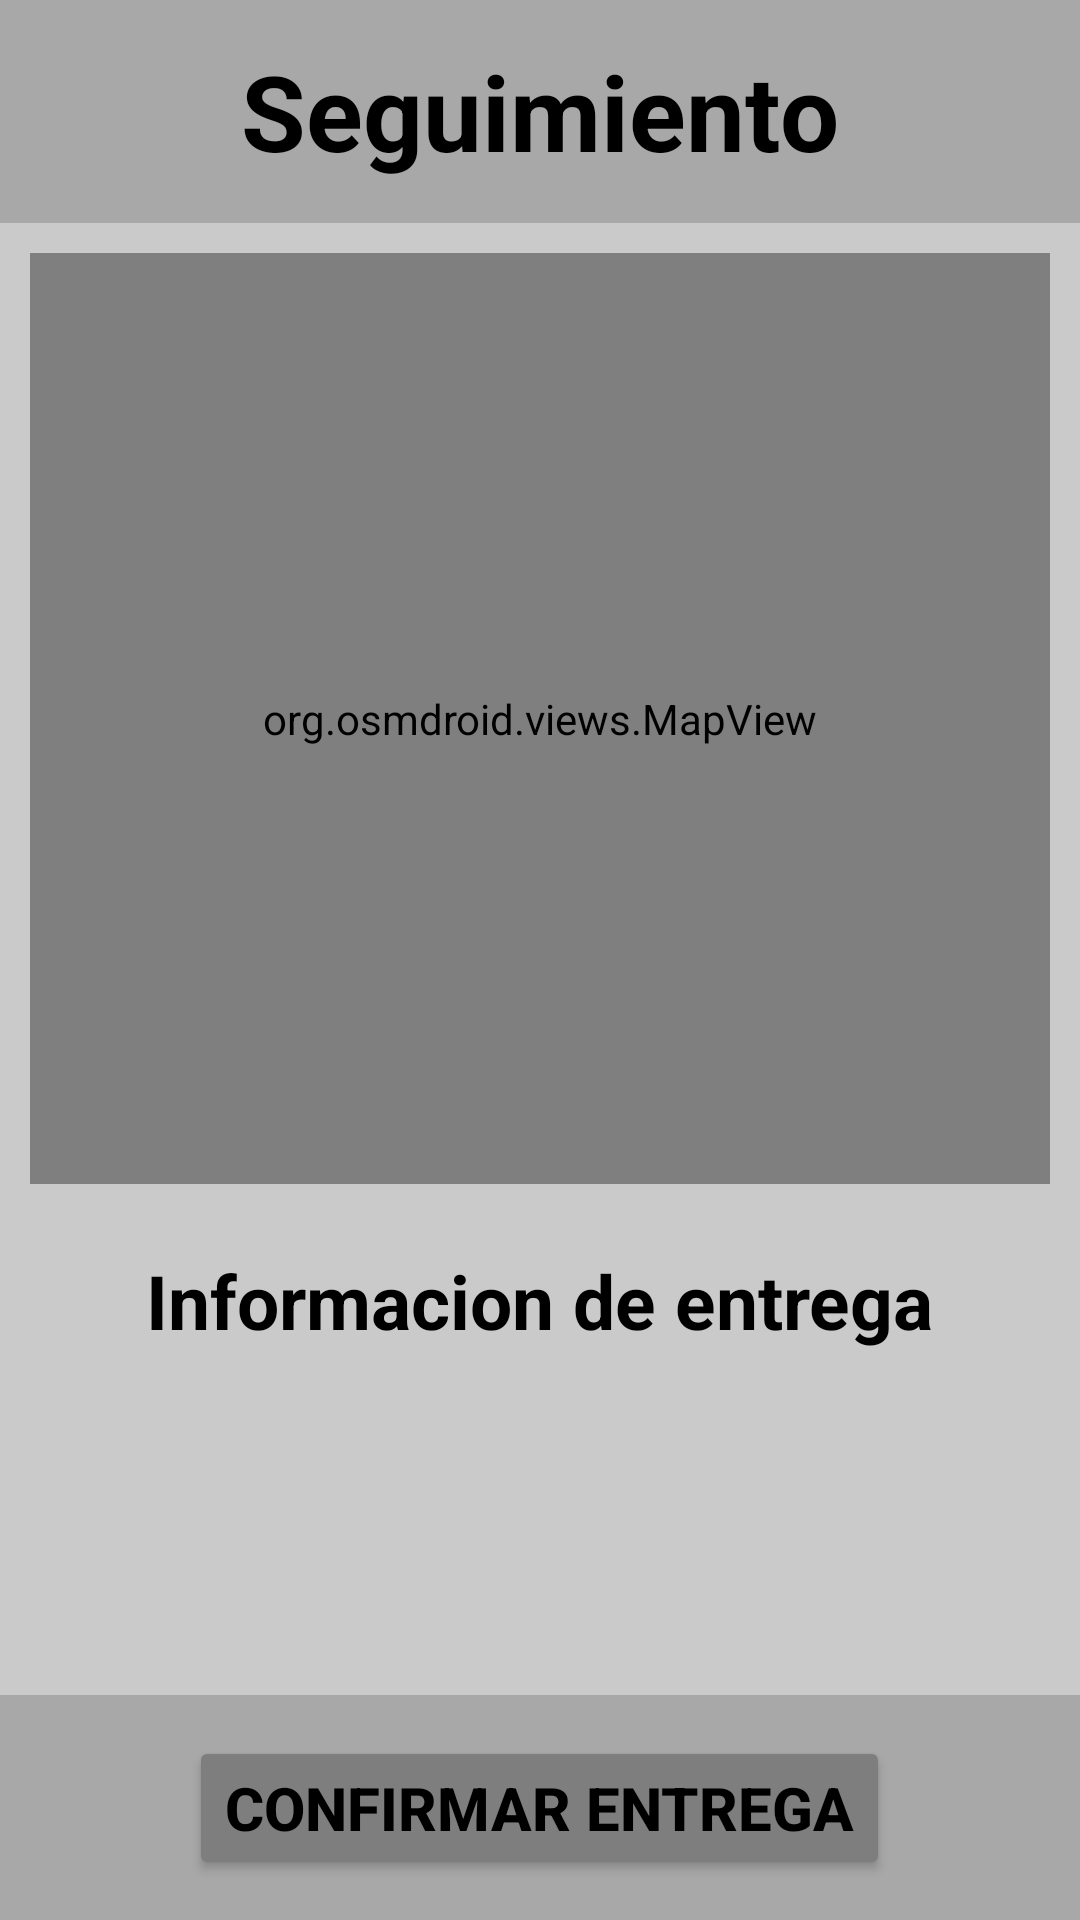

Here is an Android app screen rendered from its layout file. Give the layout XML and the strings, colors and styles it references.
<!-- AndroidManifest.xml: application theme Theme.DulceMar -->
<!-- res/layout/activity_mapa.xml -->
<?xml version="1.0" encoding="utf-8"?>
<LinearLayout
    xmlns:android="http://schemas.android.com/apk/res/android"
    xmlns:app="http://schemas.android.com/apk/res-auto"
    xmlns:tools="http://schemas.android.com/tools"
    android:id="@+id/main"
    android:layout_width="match_parent"
    android:layout_height="match_parent"
    tools:context=".Mapa"
    android:orientation="vertical">

    <LinearLayout
        android:layout_width="match_parent"
        android:layout_height="match_parent"
        android:layout_weight="4.2"
        android:background="@color/gris_claro">
        


        <LinearLayout
            android:layout_width="match_parent"
            android:layout_height="match_parent"
            android:layout_weight="1">
            <RelativeLayout
                android:layout_width="match_parent"
                android:layout_height="match_parent">
                <TextView
                    android:layout_width="wrap_content"
                    android:layout_height="wrap_content"
                    android:text="Seguimiento"
                    android:textSize="35sp"
                    android:layout_centerInParent="true"
                    android:textColor="@color/black"
                    android:textStyle="bold">
                </TextView>
            </RelativeLayout>
        </LinearLayout>



    </LinearLayout>


    <LinearLayout
        android:layout_width="match_parent"
        android:layout_height="match_parent"
        android:layout_weight="2.3"
        android:background="@color/gris_claro2">
        <RelativeLayout
            xmlns:android="http://schemas.android.com/apk/res/android"
            android:layout_width="match_parent"
            android:layout_height="match_parent"
            android:layout_marginTop="10dp"
            android:layout_marginEnd="10dp"
            android:layout_marginStart="10dp"
            android:layout_marginBottom="10dp"
            android:background="@color/white">
            <org.osmdroid.views.MapView
                android:id="@+id/map"
                android:layout_width="match_parent"
                android:layout_height="match_parent">

            </org.osmdroid.views.MapView>
        </RelativeLayout>
    </LinearLayout>

    <LinearLayout
        android:layout_width="match_parent"
        android:layout_height="match_parent"
        android:layout_weight="3"
        android:orientation="vertical"
        android:background="@color/gris_claro2">
        <LinearLayout
            android:layout_width="match_parent"
            android:layout_height="match_parent"
            android:layout_weight="2">
            <RelativeLayout
                android:layout_width="match_parent"
                android:layout_height="match_parent">
                <TextView
                    android:layout_width="wrap_content"
                    android:layout_height="wrap_content"
                    android:text="Informacion de entrega"
                    android:layout_centerInParent="true"
                    android:textSize="25sp"
                    android:textStyle="bold"
                    android:textColor="@color/black">
                </TextView>
            </RelativeLayout>
        </LinearLayout>

        <LinearLayout
            android:layout_width="match_parent"
            android:layout_height="match_parent"
            android:layout_weight="1.5"
            android:orientation="vertical">
            <RelativeLayout
                android:layout_width="match_parent"
                android:layout_height="match_parent"
                android:layout_weight="1">
                <TextView
                    android:id="@+id/MapaNombre"
                    android:layout_width="wrap_content"
                    android:layout_height="wrap_content"
                    android:textColor="@color/black"
                    android:textStyle="bold"
                    android:textSize="25sp"
                    android:layout_centerVertical="true">
                </TextView>
            </RelativeLayout>
            <RelativeLayout
                android:layout_width="match_parent"
                android:layout_height="match_parent"
                android:layout_weight="1">
                <TextView
                    android:id="@+id/MapaDireccion"
                    android:layout_width="wrap_content"
                    android:layout_height="wrap_content"
                    android:textColor="@color/black"
                    android:textStyle="bold"
                    android:textSize="25sp"
                    android:layout_centerVertical="true">
                </TextView>
            </RelativeLayout>
        </LinearLayout>

        <LinearLayout
            android:layout_width="match_parent"
            android:layout_height="match_parent"
            android:layout_weight="1.8"
            android:background="@color/gris_claro">
            <RelativeLayout
                android:layout_width="match_parent"
                android:layout_height="match_parent">
                <Button
                    android:layout_width="wrap_content"
                    android:layout_height="wrap_content"
                    android:layout_centerInParent="true"
                    android:text="Confirmar Entrega"
                    android:textColor="@color/black"
                    android:textSize="20sp"
                    android:textStyle="bold"
                    android:backgroundTint="@color/gris_oscuro">

                </Button>
            </RelativeLayout>
        </LinearLayout>
    </LinearLayout>
</LinearLayout>
<!-- resources referenced by this layout -->
<resources>
  <color name="black">#FF000000</color>
  <color name="gris_claro">#A8A8A8</color>
  <color name="gris_claro2">#CACACA</color>
  <color name="gris_oscuro">#7E7E7E</color>
  <color name="white">#FFFFFFFF</color>
  <style name="Theme.DulceMar" parent="Base.Theme.DulceMar" />
  <style name="Base.Theme.DulceMar" parent="Theme.Material3.DayNight.NoActionBar">
          
          
      </style>
</resources>
